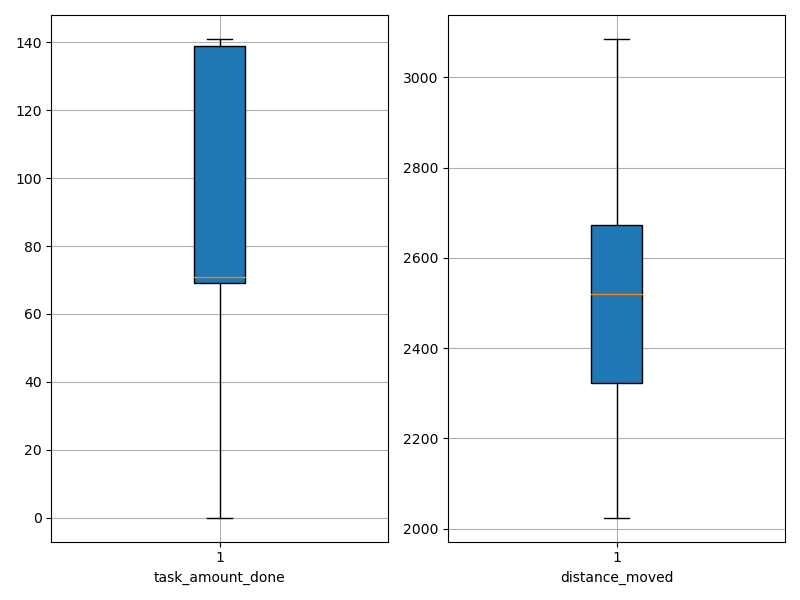

The table this chart was drawn from, first rows:
agent_id, task_amount_done, distance_moved
0, 71.0, 2380
1, 138.0, 2030
2, 140.0, 2407
3, 70.0, 2518
4, 140.0, 2090
5, 71.0, 2548
6, 70.0, 2673
7, 69.0, 2024
8, 70.0, 2094
9, 69.0, 2317
10, 140.0, 2232
11, 71.0, 2373
12, 141.0, 2259
13, 71.0, 2725
14, 141.0, 2534
15, 70.0, 2669
16, 69.0, 2687
17, 0.0, 2943
18, 70.0, 2320
19, 140.0, 2293
20, 69.0, 2635
21, 71.0, 2147
22, 71.0, 2491
23, 139.0, 2433
24, 140.0, 2091
25, 141.0, 2327
26, 70.0, 2432
27, 71.0, 2522
28, 139.0, 2560
29, 69.0, 2429
30, 0.0, 2847
31, 140.0, 2532
32, 0.0, 2724
33, 0.0, 2976
34, 71.0, 2640
35, 0.0, 2830
36, 71.0, 2748
37, 69.0, 2674
38, 70.0, 2391
39, 140.0, 2392
40, 69.0, 2605
41, 0.0, 3085
42, 69.0, 2527
43, 0.0, 2973
44, 70.0, 2522
45, 139.0, 2467
46, 141.0, 2278
47, 139.0, 2259
48, 0.0, 2912
49, 71.0, 2688
